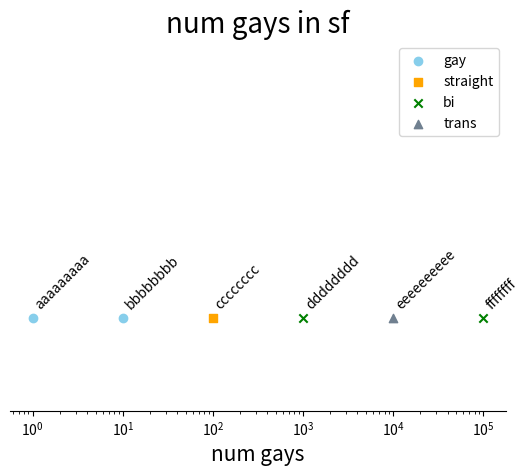

This figure's Python source:
import matplotlib.pyplot as plt
import numpy as np


def inline_plot(data, labels=None, axis_label='', orientation='vertical', log_scale=False, types=None, Show=False,
                legend_title=None, title=''):

    # Get the unique labels
    if types is not None:
        type_vals = {}
        for i in range(len(data)):
            if types[i] in type_vals:
                type_vals[types[i]]['data'].append(data[i])
                if labels is not None:
                    type_vals[types[i]]['labels'].append(labels[i])
            else:
                type_vals[types[i]] = {'data': [data[i]]}
                if labels is not None:
                    type_vals[types[i]]['labels'] = [labels[i]]
    else:
        type_vals = {'Data': data}

    # Create a list of colors to reference
    colors = ['skyblue', 'orange', 'green', 'slategray', 'coral', 'periwinkle',
              'turquoise']

    # Create a list of markers to reference
    markers = ['o', 's', 'x', '^', '-']

    # Plot the data
    for i, _ in enumerate(type_vals):
        if orientation == 'horizontal':
            plt.scatter(type_vals[_]['data'], [0.5 for _ in range(len(type_vals[_]['data']))], c=colors[i], label=_,
                        marker=markers[i])
            # Plot the labels
            if labels is not None:
                for j, label in enumerate(type_vals[_]['labels']):
                    plt.text(type_vals[_]['data'][j], 0.55, label, rotation=45)
        else:
            plt.scatter([0.5 for _ in range(len(type_vals[_]['data']))], type_vals[_]['data'], c=colors[i], label=_,
                        marker=markers[i])
            # Plot the labels
            if labels is not None:
                for j, label in enumerate(type_vals[_]['labels']):
                    plt.text(0.55, type_vals[_]['data'][j] - 0.1, label, va='center')

    # If horizontal hide the y axis
    if orientation == 'horizontal':
        # Hide the y-axis
        plt.gca().spines['left'].set_visible(False)
        plt.gca().spines['right'].set_visible(False)
        plt.gca().spines['top'].set_visible(False)
        plt.gca().spines['bottom'].set_visible(True)

        # Hide the y ticks
        plt.yticks([])

        # Set x-axis to log scale
        if log_scale:
            plt.xscale('log')

        # Set the range for the y axis
        plt.ylim(0, 2)

        # Plot the x axis label
        plt.xlabel(axis_label, fontdict=dict(size=15))

    else:
        # Hide the x-axis
        plt.gca().spines['left'].set_visible(True)
        plt.gca().spines['right'].set_visible(False)
        plt.gca().spines['top'].set_visible(False)
        plt.gca().spines['bottom'].set_visible(False)

        # Hide the x ticks
        plt.xticks([])

        # Set y-axis to log scale
        if log_scale:
            plt.yscale('log')

        # Set the range for the x axis
        plt.xlim(0, 2)

        # Plot the y axis label
        plt.ylabel(axis_label, fontdict=dict(size=15))

    # Insert the legend
    if legend_title is not None:
        plt.legend(title=legend_title)
    elif len([_ for _ in type_vals]) > 1:
        plt.legend()

    # Plot the title
    plt.title(title, fontdict=dict(size=20))

    # Show the plot
    if Show:
        plt.show()


# Test
inline_plot([1, 10, 100, 1000, 10000, 100000], types=['gay', 'gay', 'straight', 'bi', 'trans', 'bi'],
            log_scale=True, Show=True, orientation='horizontal',
            labels=['aaaaaaaaa', 'bbbbbbbb', 'cccccccc', 'dddddddd', 'eeeeeeeeee', 'ffffffff'], title='num gays in sf', axis_label='num gays')
